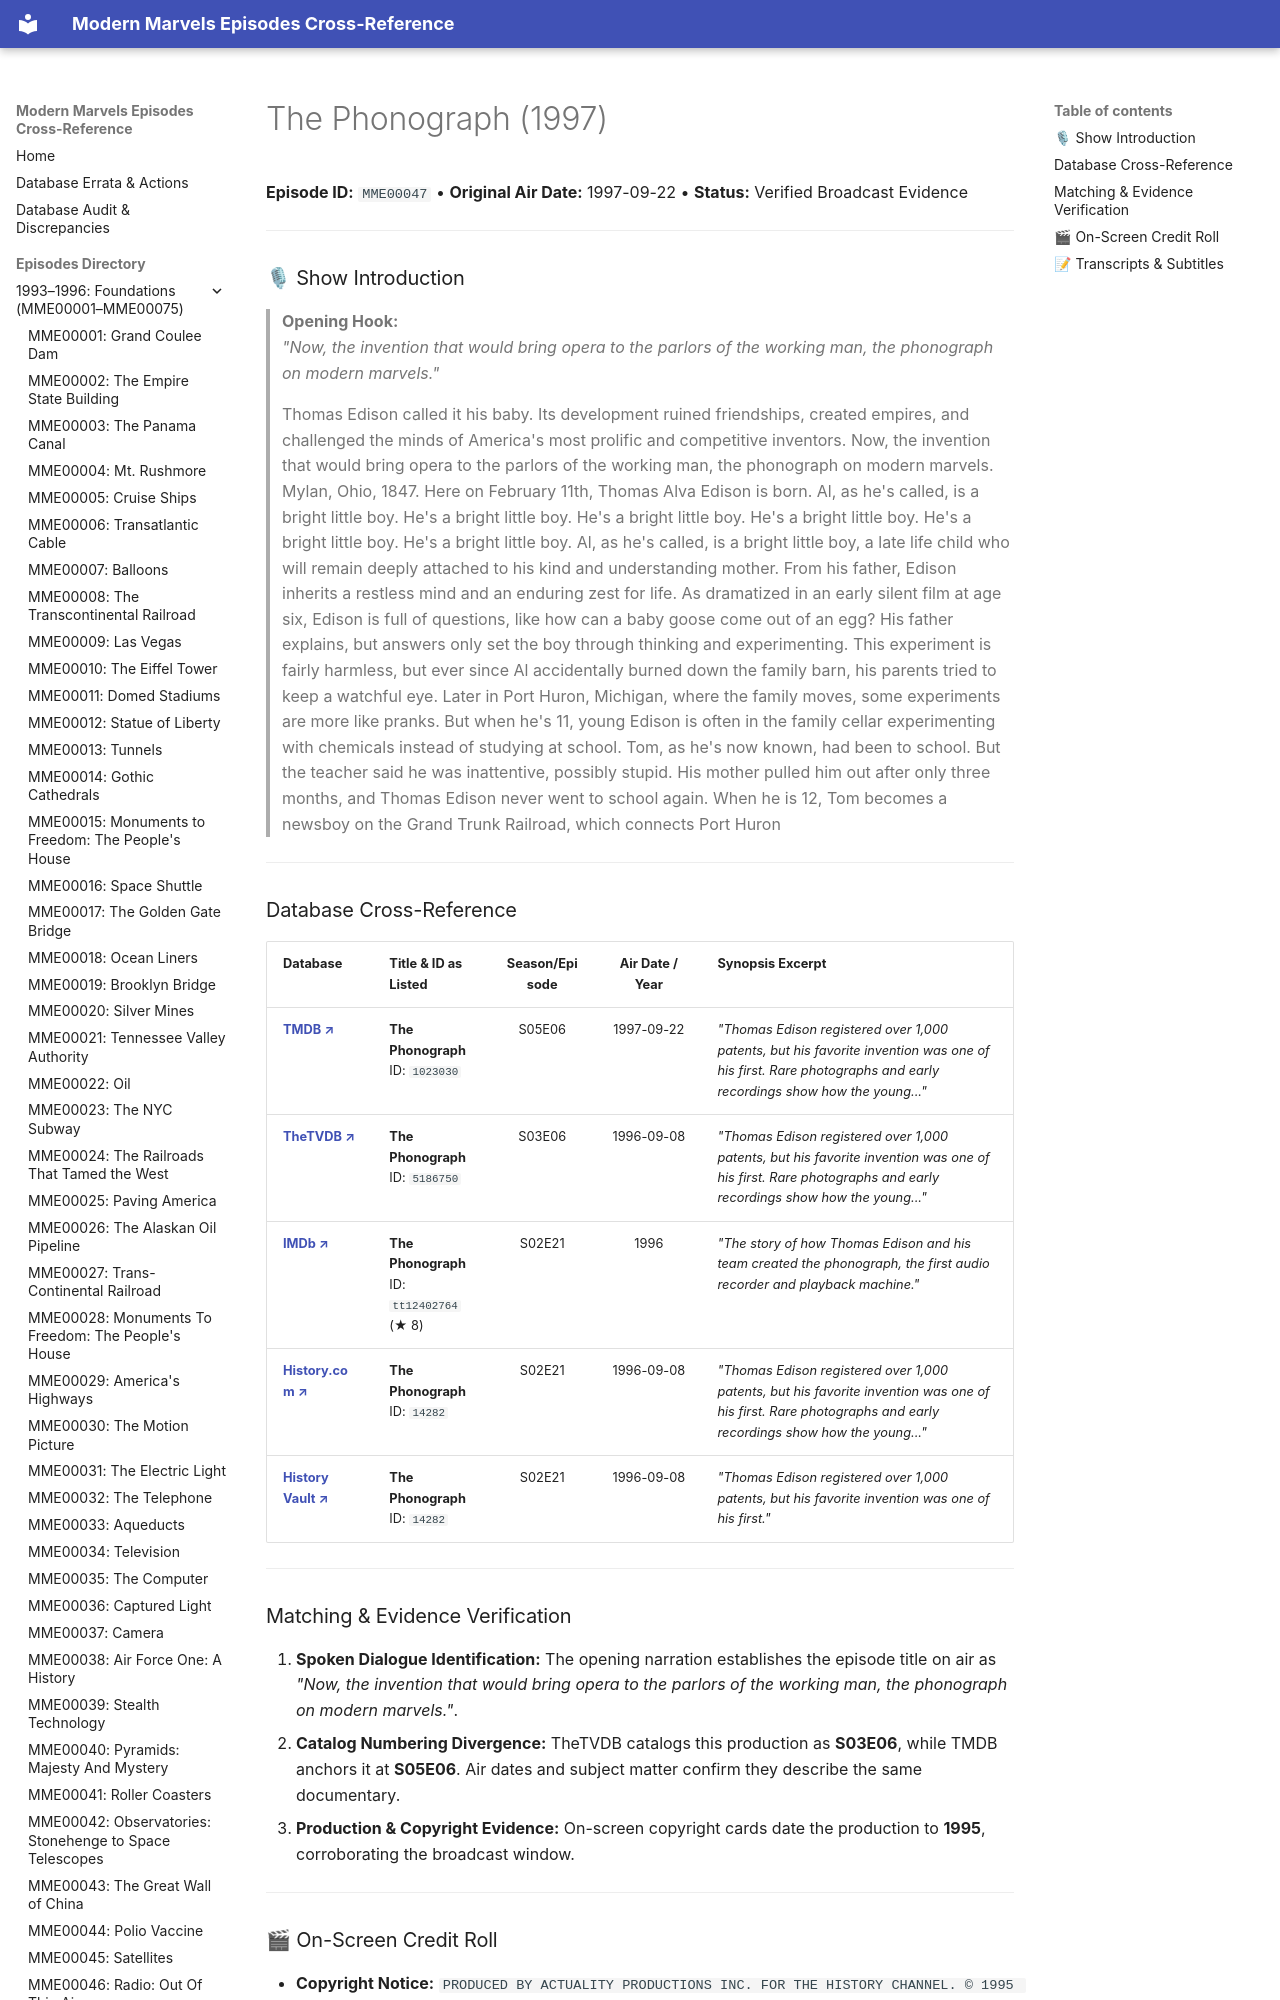

repository: ModernMarvelsFan/ModernMarvels · page: episodes/MME00047/index.html · generator: mkdocs

# The Phonograph (1997)

**Episode ID:** `MME00047` • **Original Air Date:** 1997-09-22 • **Status:** Verified Broadcast Evidence

---

### 🎙 Show Introduction

> **Opening Hook:**  
> *"Now, the invention that would bring opera to the parlors of the working man, the phonograph on modern marvels."*

> Thomas Edison called it his baby. Its development ruined friendships, created empires, and challenged the minds of America's most prolific and competitive inventors. Now, the invention that would bring opera to the parlors of the working man, the phonograph on modern marvels. Mylan, Ohio, 1847. Here on February 11th, Thomas Alva Edison is born. Al, as he's called, is a bright little boy. He's a bright little boy. He's a bright little boy. He's a bright little boy. He's a bright little boy. He's a bright little boy. Al, as he's called, is a bright little boy, a late life child who will remain deeply attached to his kind and understanding mother. From his father, Edison inherits a restless mind and an enduring zest for life. As dramatized in an early silent film at age six, Edison is full of questions, like how can a baby goose come out of an egg? His father explains, but answers only set the boy through thinking and experimenting. This experiment is fairly harmless, but ever since Al accidentally burned down the family barn, his parents tried to keep a watchful eye. Later in Port Huron, Michigan, where the family moves, some experiments are more like pranks. But when he's 11, young Edison is often in the family cellar experimenting with chemicals instead of studying at school. Tom, as he's now known, had been to school. But the teacher said he was inattentive, possibly stupid. His mother pulled him out after only three months, and Thomas Edison never went to school again. When he is 12, Tom becomes a newsboy on the Grand Trunk Railroad, which connects Port Huron

---
